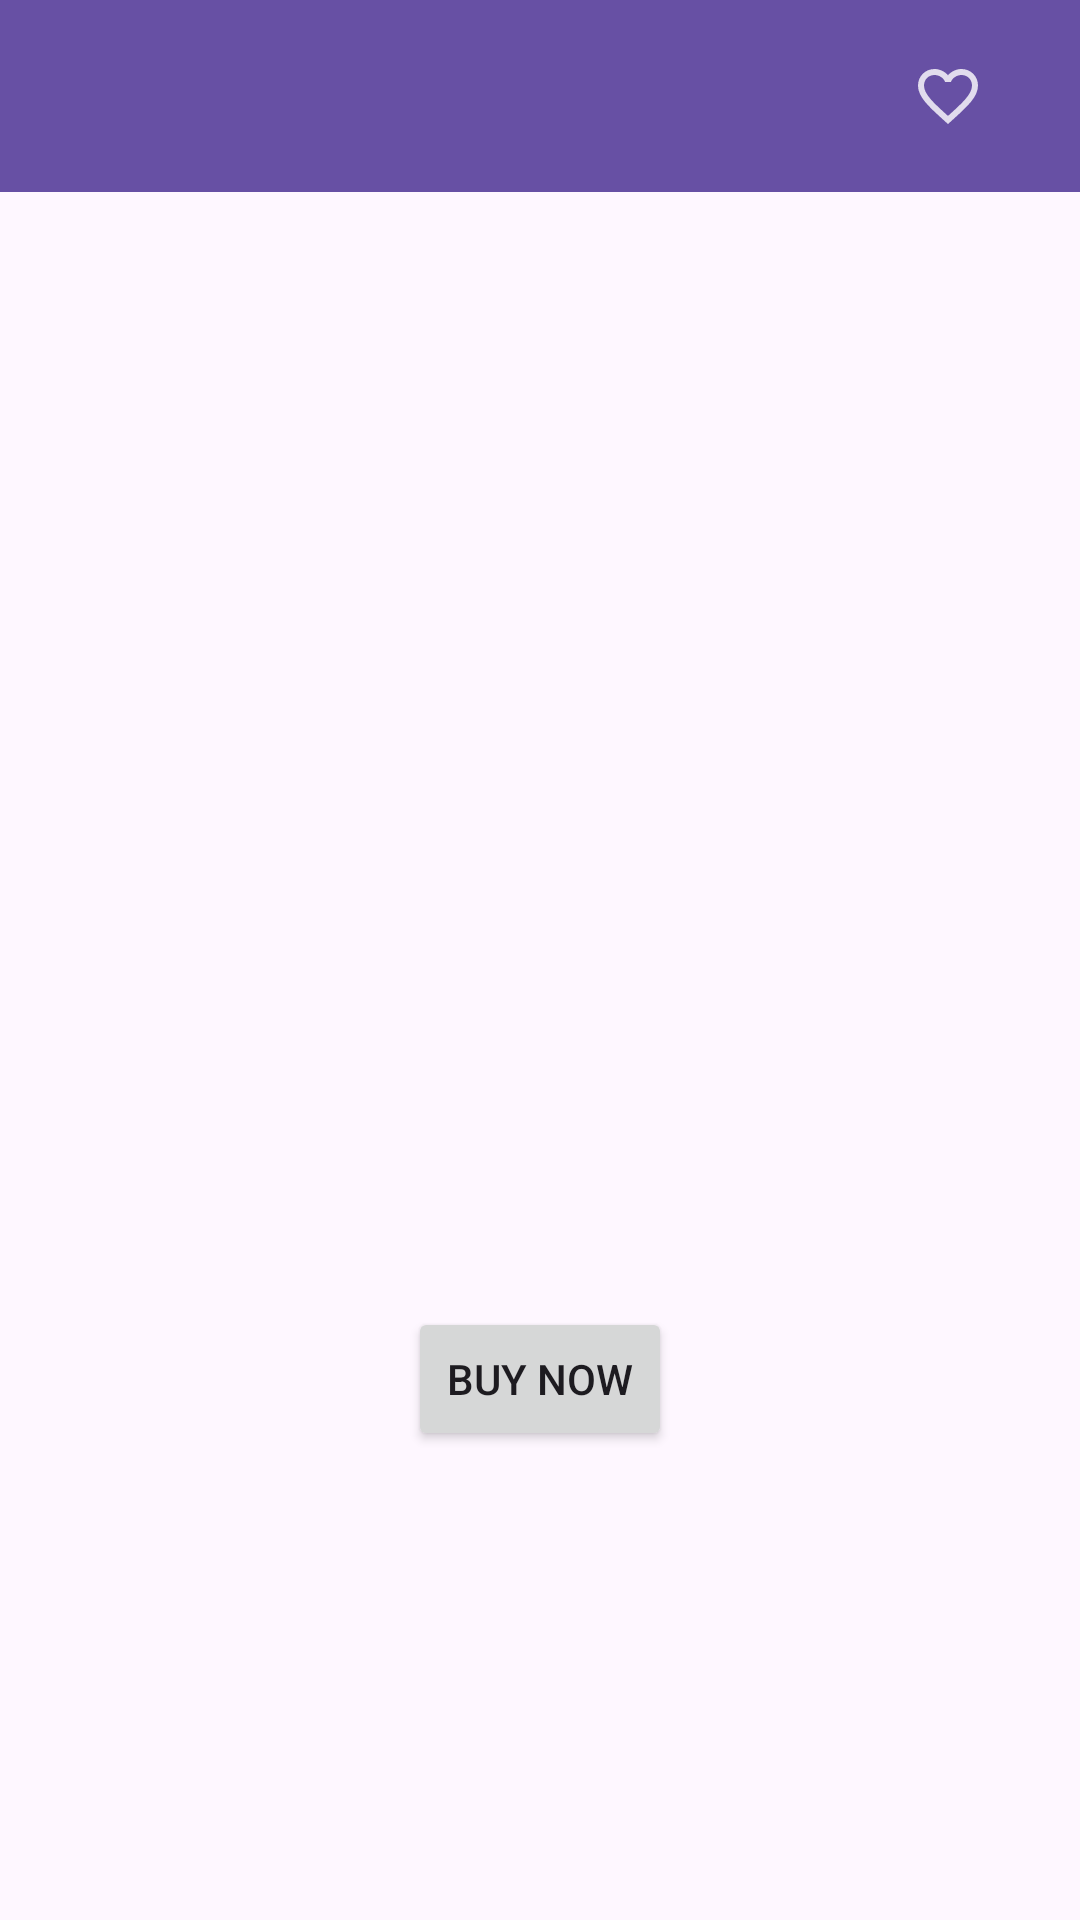

Here is an Android app screen rendered from its layout file. Give the layout XML and the strings, colors and styles it references.
<!-- AndroidManifest.xml: application theme Theme.AndroidBookStore -->
<!-- res/layout/activity_book_detail.xml -->
<?xml version="1.0" encoding="utf-8"?>
<androidx.constraintlayout.widget.ConstraintLayout xmlns:android="http://schemas.android.com/apk/res/android"
    xmlns:app="http://schemas.android.com/apk/res-auto"
    xmlns:tools="http://schemas.android.com/tools"
    android:id="@+id/detailsConstraintLayout"
    android:layout_width="match_parent"
    android:layout_height="match_parent"
    android:padding="0dp">

    <ScrollView
        android:layout_width="0dp"
        android:layout_height="0dp"
        app:layout_constraintBottom_toBottomOf="parent"
        app:layout_constraintEnd_toEndOf="parent"
        app:layout_constraintStart_toStartOf="parent"
        app:layout_constraintTop_toBottomOf="@+id/toolbarDetails">

        <androidx.constraintlayout.widget.ConstraintLayout
            android:layout_width="match_parent"
            android:layout_height="wrap_content">

            <TextView
                android:id="@+id/bookTitleDetail"
                android:layout_width="0dp"
                android:layout_height="wrap_content"
                android:layout_marginTop="24dp"
                android:textSize="24sp"
                android:textStyle="bold"
                app:layout_constraintEnd_toEndOf="parent"
                app:layout_constraintHorizontal_bias="0.0"
                app:layout_constraintStart_toStartOf="parent"
                app:layout_constraintTop_toBottomOf="@+id/imageThumbnail" />

            <TextView
                android:id="@+id/bookAuthorDetail"
                android:layout_width="0dp"
                android:layout_height="wrap_content"
                android:layout_marginTop="8dp"
                android:textSize="18sp"
                app:layout_constraintEnd_toEndOf="parent"
                app:layout_constraintHorizontal_bias="0.0"
                app:layout_constraintStart_toStartOf="parent"
                app:layout_constraintTop_toBottomOf="@+id/bookTitleDetail" />

            <TextView
                android:id="@+id/bookDescriptionDetail"
                android:layout_width="0dp"
                android:layout_height="wrap_content"
                android:layout_marginTop="16dp"
                app:layout_constraintEnd_toEndOf="parent"
                app:layout_constraintStart_toStartOf="parent"
                app:layout_constraintTop_toBottomOf="@+id/bookAuthorDetail" />

            <Button
                android:id="@+id/buyButton"
                android:layout_width="wrap_content"
                android:layout_height="wrap_content"
                android:layout_marginTop="16dp"
                android:text="Buy Now"
                app:layout_constraintEnd_toEndOf="parent"
                app:layout_constraintStart_toStartOf="parent"
                app:layout_constraintTop_toBottomOf="@+id/bookDescriptionDetail" />

            <ImageView
                android:id="@+id/imageThumbnail"
                android:layout_width="150dp"
                android:layout_height="200dp"
                android:layout_marginTop="32dp"
                android:scaleType="centerCrop"
                app:layout_constraintEnd_toEndOf="parent"
                app:layout_constraintHorizontal_bias="0.498"
                app:layout_constraintStart_toStartOf="parent"
                app:layout_constraintTop_toTopOf="parent" />

        </androidx.constraintlayout.widget.ConstraintLayout>
    </ScrollView>


    <androidx.appcompat.widget.Toolbar
        android:id="@+id/toolbarDetails"
        android:layout_width="409dp"
        android:layout_height="wrap_content"
        android:background="?attr/colorPrimary"
        android:minHeight="?attr/actionBarSize"
        android:theme="?attr/actionBarTheme"
        app:layout_constraintEnd_toEndOf="parent"
        app:layout_constraintStart_toStartOf="parent"
        app:layout_constraintTop_toTopOf="parent"
        app:titleTextColor="@color/white" />

    <ImageView
        android:id="@+id/favoriteIcon"
        android:layout_width="wrap_content"
        android:layout_height="wrap_content"
        android:layout_marginEnd="32dp"
        android:contentDescription="Favorite Icon"
        android:src="@drawable/ic_favorite_icon_border"
        app:layout_constraintBottom_toBottomOf="@+id/toolbarDetails"
        app:layout_constraintEnd_toEndOf="parent"
        app:layout_constraintTop_toTopOf="@+id/toolbarDetails" />

</androidx.constraintlayout.widget.ConstraintLayout>
<!-- resources referenced by this layout -->
<resources>
  <!-- drawable ic_favorite_icon_border (drawable-anydpi) -->
  <vector xmlns:android="http://schemas.android.com/apk/res/android"
      android:width="24dp"
      android:height="24dp"
      android:viewportWidth="24"
      android:alpha="0.8"
      android:tint="#FFFFFF"
      android:viewportHeight="24">
      <path
          android:fillColor="@android:color/white"
          android:pathData="M16.5,3c-1.74,0 -3.41,0.81 -4.5,2.09C10.91,3.81 9.24,3 7.5,3 4.42,3 2,5.42 2,8.5c0,3.78 3.4,6.86 8.55,11.54L12,21.35l1.45,-1.32C18.6,15.36 22,12.28 22,8.5 22,5.42 19.58,3 16.5,3zM12.1,18.55l-0.1,0.1 -0.1,-0.1C7.14,14.24 4,11.39 4,8.5 4,6.5 5.5,5 7.5,5c1.54,0 3.04,0.99 3.57,2.36h1.87C13.46,5.99 14.96,5 16.5,5c2,0 3.5,1.5 3.5,3.5 0,2.89 -3.14,5.74 -7.9,10.05z" />
  </vector>
  <style name="Theme.AndroidBookStore" parent="Base.Theme.AndroidBookStore" />
  <style name="Base.Theme.AndroidBookStore" parent="Theme.Material3.DayNight.NoActionBar">
          
          
      </style>
  <!-- not gathered from this repository: default colours our renderer supplied (Android Studio template values) -->
  <color name="white">#FFFFFFFF</color>
</resources>
